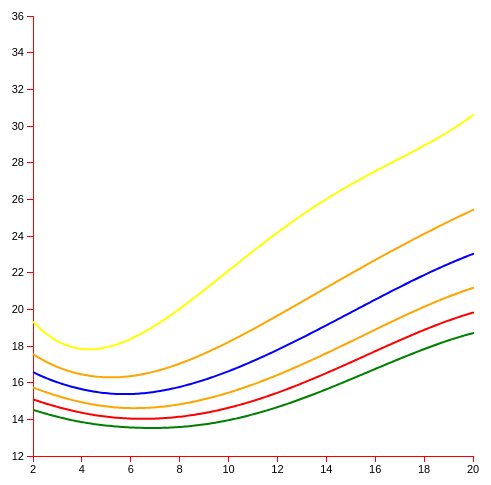
D3 v3 page, settled after 360 driven frames (6 s of simulated time); the page loaded 1 data file(s).


  var padding = 30;
         var h = 500;
         var w = 500; 
var svg = d3.select("body")
                        .append("svg")
                        .attr("width",w)
                        .attr("height",h);
var xScale = d3.scale.linear()
                        .domain([2,20])
                        .range([padding,h-padding]);
        
         var yScale = d3.scale.linear()
                        .domain([12,36])
                        .range([w-padding,padding]);
 var xAxis = d3.svg.axis()
                        .scale(xScale)
                        .orient("bottom");

         var yAxis = d3.svg.axis()
                        .scale(yScale)
                        .orient("left");
         svg.append("g")
            .attr("class","axis")
            .call(xAxis)
             .attr("transform","translate(0,470)");

         svg.append("g")
             .attr("class","axis")
             .call(yAxis)
             .attr("transform","translate(30,0)");


	d3.csv("BMI_boy_2yr_20yrs_min.csv",function(d){

var dataset = new Array();
for(var i = 0; i<d.length;i++){
  dataset[i] = {
        age:d[i].Agemos,
        yp3: d[i].P3,
        yp10:d[i].P10,
        yp25:d[i].P25,
        yp50:d[i].P50,
        yp75:d[i].P75,
        yp90:d[i].P90,
        yp95:d[i].P95,
        yp97:+d[i].P97  
  };
}	
            var line = d3.svg.line()
			 .x(function(d){return xScale(d.age/12);})
			 .y(function(d){return yScale(d.yp3);})
			 .interpolate("basis");

	   
	     var gra = svg.append("path")
			  .attr("d",line(dataset))
			  .attr("stroke","green")
			  .attr("stroke-width","2")
			  .attr("fill","none");

            var line = d3.svg.line()
                         .x(function(d){return xScale(d.age/12);})
                         .y(function(d){return yScale(d.yp10);})
                         .interpolate("basis");

           
             var gra = svg.append("path")
                          .attr("d",line(dataset))
                          .attr("stroke","red")
                          .attr("stroke-width","2")
                          .attr("fill","none");
            var line = d3.svg.line()
                         .x(function(d){return xScale(d.age/12);})
                         .y(function(d){return yScale(d.yp25);})
                         .interpolate("basis");

           
             var gra = svg.append("path")
                          .attr("d",line(dataset))
                          .attr("stroke","orange")
                          .attr("stroke-width","2")
                          .attr("fill","none");

var line = d3.svg.line()
                         .x(function(d){return xScale(d.age/12);})
                         .y(function(d){return yScale(d.yp50);})
                         .interpolate("basis");

           
             var gra = svg.append("path")
                          .attr("d",line(dataset))
                          .attr("stroke","blue")
                          .attr("stroke-width","2")
                          .attr("fill","none");

var line = d3.svg.line()
                         .x(function(d){return xScale(d.age/12);})
                         .y(function(d){return yScale(d.yp75);})
                         .interpolate("basis");

           
             var gra = svg.append("path")
                          .attr("d",line(dataset))
                          .attr("stroke","orange")
                          .attr("stroke-width","2")
                          .attr("fill","none");

            var line = d3.svg.line()
                         .x(function(d){return xScale(d.age/12);})
                         .y(function(d){return yScale(d.yp95);})
                         .interpolate("basis");

           
             var gra = svg.append("path")
                          .attr("d",line(dataset))
                          .attr("stroke","yellow")
                          .attr("stroke-width","2")
                          .attr("fill","none");
		  });

	

### data: BMI_boy_2yr_20yrs_min.csv
Agemos, P3, P10, P25, P50, P75, P90, P95, P97%
24, 14.52, 15.09, 15.74, 16.58, 17.56, 18.61, 19.34, 19.86
24.5, 14.5, 15.07, 15.72, 16.55, 17.52, 18.56, 19.28, 19.79
25.5, 14.47, 15.03, 15.68, 16.49, 17.45, 18.47, 19.16, 19.66
26.5, 14.43, 15, 15.63, 16.44, 17.38, 18.38, 19.06, 19.54
27.5, 14.4, 14.96, 15.59, 16.39, 17.32, 18.29, 18.95, 19.42
28.5, 14.37, 14.92, 15.55, 16.34, 17.26, 18.21, 18.85, 19.31
29.5, 14.33, 14.89, 15.51, 16.3, 17.2, 18.13, 18.76, 19.2
30.5, 14.3, 14.85, 15.47, 16.25, 17.14, 18.06, 18.67, 19.1
31.5, 14.27, 14.82, 15.44, 16.2, 17.08, 17.98, 18.59, 19.01
32.5, 14.24, 14.79, 15.4, 16.16, 17.03, 17.92, 18.51, 18.92
33.5, 14.21, 14.75, 15.36, 16.12, 16.98, 17.85, 18.43, 18.84
34.5, 14.18, 14.72, 15.33, 16.08, 16.93, 17.79, 18.36, 18.76
35.5, 14.15, 14.69, 15.29, 16.04, 16.88, 17.73, 18.3, 18.69
36.5, 14.12, 14.66, 15.26, 16, 16.83, 17.68, 18.24, 18.62
37.5, 14.09, 14.63, 15.23, 15.96, 16.79, 17.63, 18.18, 18.56
38.5, 14.07, 14.6, 15.2, 15.93, 16.75, 17.58, 18.13, 18.51
39.5, 14.04, 14.57, 15.16, 15.89, 16.71, 17.54, 18.08, 18.46
40.5, 14.02, 14.55, 15.13, 15.86, 16.67, 17.5, 18.04, 18.41
41.5, 13.99, 14.52, 15.1, 15.83, 16.64, 17.46, 18, 18.37
42.5, 13.97, 14.49, 15.07, 15.79, 16.6, 17.42, 17.97, 18.34
43.5, 13.94, 14.47, 15.05, 15.76, 16.57, 17.39, 17.93, 18.31
44.5, 13.92, 14.44, 15.02, 15.73, 16.54, 17.36, 17.91, 18.28
45.5, 13.9, 14.42, 14.99, 15.71, 16.51, 17.34, 17.88, 18.26
46.5, 13.88, 14.39, 14.97, 15.68, 16.49, 17.31, 17.86, 18.25
47.5, 13.86, 14.37, 14.94, 15.65, 16.46, 17.29, 17.85, 18.23
48.5, 13.84, 14.35, 14.92, 15.63, 16.44, 17.28, 17.84, 18.23
49.5, 13.82, 14.33, 14.89, 15.6, 16.42, 17.26, 17.83, 18.22
50.5, 13.8, 14.3, 14.87, 15.58, 16.4, 17.25, 17.82, 18.22
51.5, 13.78, 14.28, 14.85, 15.56, 16.38, 17.24, 17.82, 18.23
52.5, 13.77, 14.27, 14.83, 15.54, 16.36, 17.23, 17.82, 18.24
53.5, 13.75, 14.25, 14.81, 15.52, 16.35, 17.23, 17.83, 18.25
54.5, 13.74, 14.23, 14.79, 15.5, 16.34, 17.22, 17.83, 18.27
55.5, 13.72, 14.21, 14.77, 15.49, 16.33, 17.22, 17.84, 18.29
56.5, 13.71, 14.2, 14.75, 15.47, 16.32, 17.22, 17.86, 18.31
57.5, 13.69, 14.18, 14.74, 15.46, 16.31, 17.23, 17.87, 18.34
58.5, 13.68, 14.17, 14.72, 15.44, 16.3, 17.23, 17.89, 18.37
59.5, 13.67, 14.15, 14.71, 15.43, 16.3, 17.24, 17.91, 18.4
60.5, 13.66, 14.14, 14.7, 15.42, 16.29, 17.25, 17.94, 18.44
61.5, 13.64, 14.13, 14.68, 15.41, 16.29, 17.27, 17.97, 18.48
62.5, 13.63, 14.11, 14.67, 15.4, 16.29, 17.28, 18, 18.53
63.5, 13.62, 14.1, 14.66, 15.39, 16.29, 17.3, 18.03, 18.57
64.5, 13.61, 14.09, 14.65, 15.39, 16.29, 17.31, 18.06, 18.62
65.5, 13.6, 14.08, 14.64, 15.38, 16.3, 17.33, 18.1, 18.67
66.5, 13.6, 14.07, 14.64, 15.38, 16.3, 17.36, 18.14, 18.73
67.5, 13.59, 14.07, 14.63, 15.38, 16.31, 17.38, 18.18, 18.79
68.5, 13.58, 14.06, 14.62, 15.38, 16.32, 17.41, 18.22, 18.85
69.5, 13.57, 14.05, 14.62, 15.38, 16.33, 17.43, 18.27, 18.91
70.5, 13.57, 14.05, 14.62, 15.38, 16.34, 17.46, 18.31, 18.97
71.5, 13.56, 14.04, 14.61, 15.38, 16.35, 17.49, 18.36, 19.04
72.5, 13.55, 14.04, 14.61, 15.38, 16.36, 17.52, 18.41, 19.11
73.5, 13.55, 14.03, 14.61, 15.39, 16.38, 17.56, 18.47, 19.18
74.5, 13.54, 14.03, 14.61, 15.39, 16.4, 17.59, 18.52, 19.25
75.5, 13.54, 14.03, 14.61, 15.4, 16.41, 17.63, 18.58, 19.33
76.5, 13.54, 14.03, 14.61, 15.41, 16.43, 17.67, 18.64, 19.41
77.5, 13.53, 14.03, 14.62, 15.42, 16.45, 17.71, 18.7, 19.48
78.5, 13.53, 14.03, 14.62, 15.43, 16.47, 17.75, 18.76, 19.56
79.5, 13.53, 14.03, 14.62, 15.44, 16.5, 17.79, 18.82, 19.65
80.5, 13.53, 14.03, 14.63, 15.45, 16.52, 17.83, 18.88, 19.73
81.5, 13.53, 14.03, 14.64, 15.47, 16.55, 17.88, 18.95, 19.82
82.5, 13.53, 14.03, 14.64, 15.48, 16.57, 17.93, 19.01, 19.9
... 159 more rows